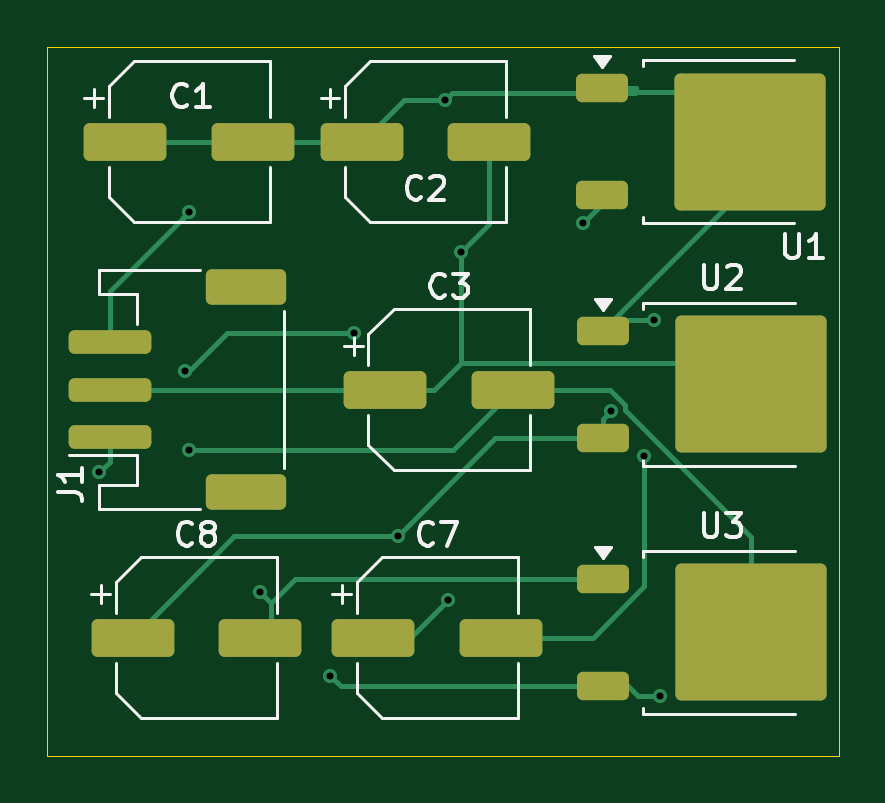
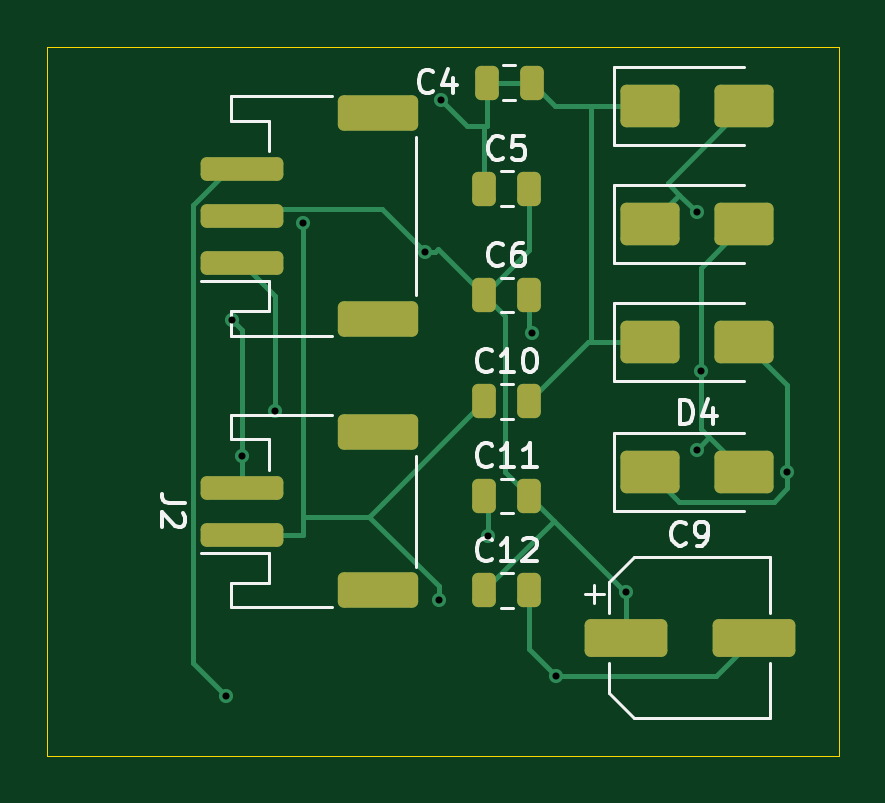
Circuit board: 11 layer files. Board 33.5 x 30.0 mm.
- bottom_copper: GitHub2-B_Cu.gbr (8235 bytes)
- bottom_mask: GitHub2-B_Mask.gbr (2648 bytes)
- paste: GitHub2-B_Paste.gbr (2643 bytes)
- bottom_silk: GitHub2-B_Silkscreen.gbr (15634 bytes)
- outline: GitHub2-Edge_Cuts.gbr (623 bytes)
- top_copper: GitHub2-F_Cu.gbr (7566 bytes)
- top_mask: GitHub2-F_Mask.gbr (2406 bytes)
- paste: GitHub2-F_Paste.gbr (2614 bytes)
- top_silk: GitHub2-F_Silkscreen.gbr (14937 bytes)
- drill: GitHub2-NPTH.drl (281 bytes)
- drill: GitHub2-PTH.drl (594 bytes)

=== bottom_copper: GitHub2-B_Cu.gbr (8235 bytes, source omitted) ===
=== bottom_mask: GitHub2-B_Mask.gbr (2648 bytes, source withheld) ===
=== paste: GitHub2-B_Paste.gbr (2643 bytes, source withheld) ===
=== bottom_silk: GitHub2-B_Silkscreen.gbr (15634 bytes, source omitted) ===
=== outline: GitHub2-Edge_Cuts.gbr ===
%TF.GenerationSoftware,KiCad,Pcbnew,9.0.6*%
%TF.CreationDate,2025-12-25T16:33:08+05:30*%
%TF.ProjectId,GitHub2,47697448-7562-4322-9e6b-696361645f70,rev?*%
%TF.SameCoordinates,Original*%
%TF.FileFunction,Profile,NP*%
%FSLAX46Y46*%
G04 Gerber Fmt 4.6, Leading zero omitted, Abs format (unit mm)*
G04 Created by KiCad (PCBNEW 9.0.6) date 2025-12-25 16:33:08*
%MOMM*%
%LPD*%
G01*
G04 APERTURE LIST*
%TA.AperFunction,Profile*%
%ADD10C,0.050000*%
%TD*%
G04 APERTURE END LIST*
D10*
X12500000Y-12500000D02*
X46000000Y-12500000D01*
X46000000Y-42500000D01*
X12500000Y-42500000D01*
X12500000Y-12500000D01*
M02*

=== top_copper: GitHub2-F_Cu.gbr (7566 bytes, source omitted) ===
=== top_mask: GitHub2-F_Mask.gbr (2406 bytes, source withheld) ===
=== paste: GitHub2-F_Paste.gbr (2614 bytes, source withheld) ===
=== top_silk: GitHub2-F_Silkscreen.gbr (14937 bytes, source omitted) ===
=== drill: GitHub2-NPTH.drl ===
M48
; DRILL file {KiCad 9.0.6} date 2025-12-25T16:38:06+0530
; FORMAT={-:-/ absolute / metric / decimal}
; #@! TF.CreationDate,2025-12-25T16:38:06+05:30
; #@! TF.GenerationSoftware,Kicad,Pcbnew,9.0.6
; #@! TF.FileFunction,NonPlated,1,2,NPTH
FMAT,2
METRIC
%
G90
G05
M30

=== drill: GitHub2-PTH.drl ===
M48
; DRILL file {KiCad 9.0.6} date 2025-12-25T16:38:06+0530
; FORMAT={-:-/ absolute / metric / decimal}
; #@! TF.CreationDate,2025-12-25T16:38:06+05:30
; #@! TF.GenerationSoftware,Kicad,Pcbnew,9.0.6
; #@! TF.FileFunction,Plated,1,2,PTH
FMAT,2
METRIC
; #@! TA.AperFunction,Plated,PTH,ViaDrill
T1C0.300
%
G90
G05
T1
X14.694Y-30.505
X18.342Y-26.198
X18.5Y-19.487
X18.5Y-29.538
X21.5Y-35.565
X24.47Y-39.108
X25.467Y-24.611
X27.339Y-33.186
X29.331Y-14.723
X29.438Y-35.899
X30.02Y-21.17
X35.175Y-19.95
X36.352Y-27.899
X37.75Y-29.808
X38.169Y-24.053
X38.45Y-39.972
M30

